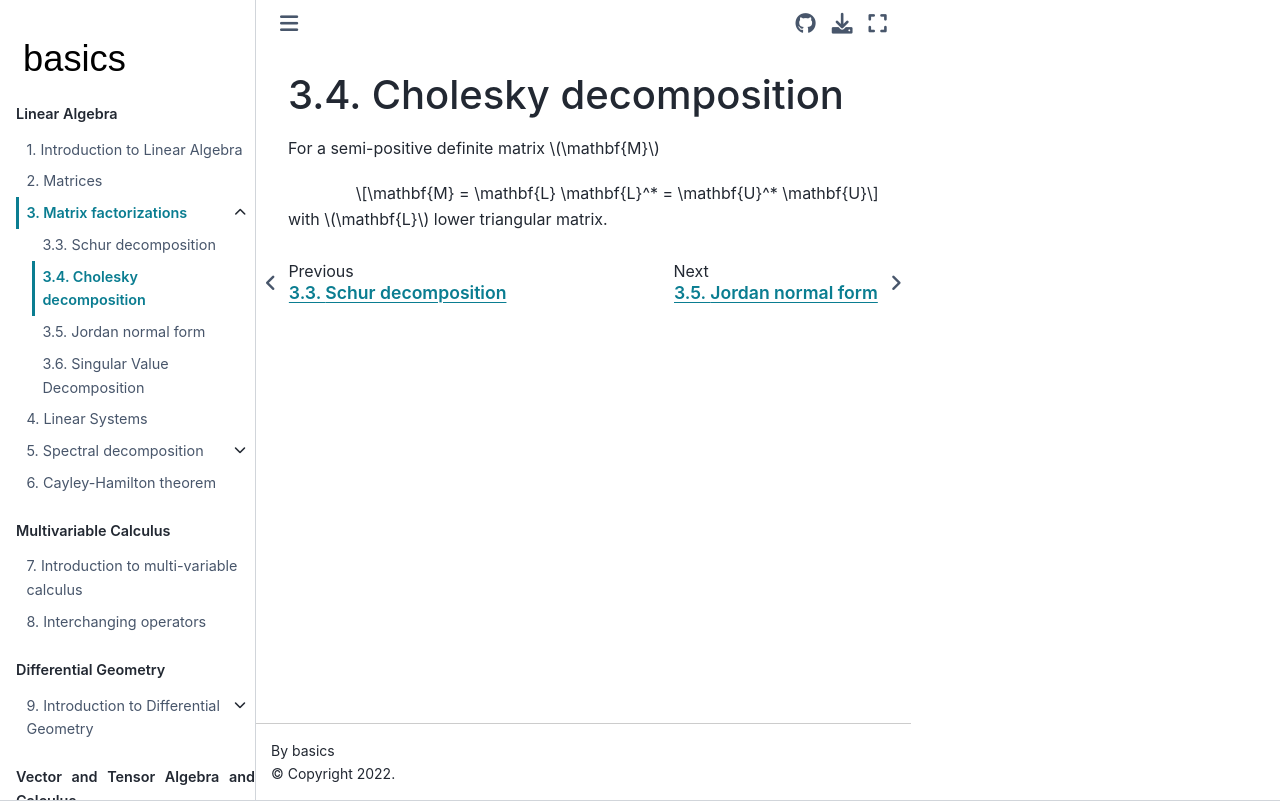

repository: Basics2022/bbooks-math-miscellanea · page: ch/linear-algebra/cholesky.html · generator: jekyll

(math:cholesky)=
# Cholesky decomposition

For a semi-positive definite matrix $\mathbf{M}$

$$\mathbf{M} = \mathbf{L} \mathbf{L}^* = \mathbf{U}^* \mathbf{U}$$

with $\mathbf{L}$ lower triangular matrix.
